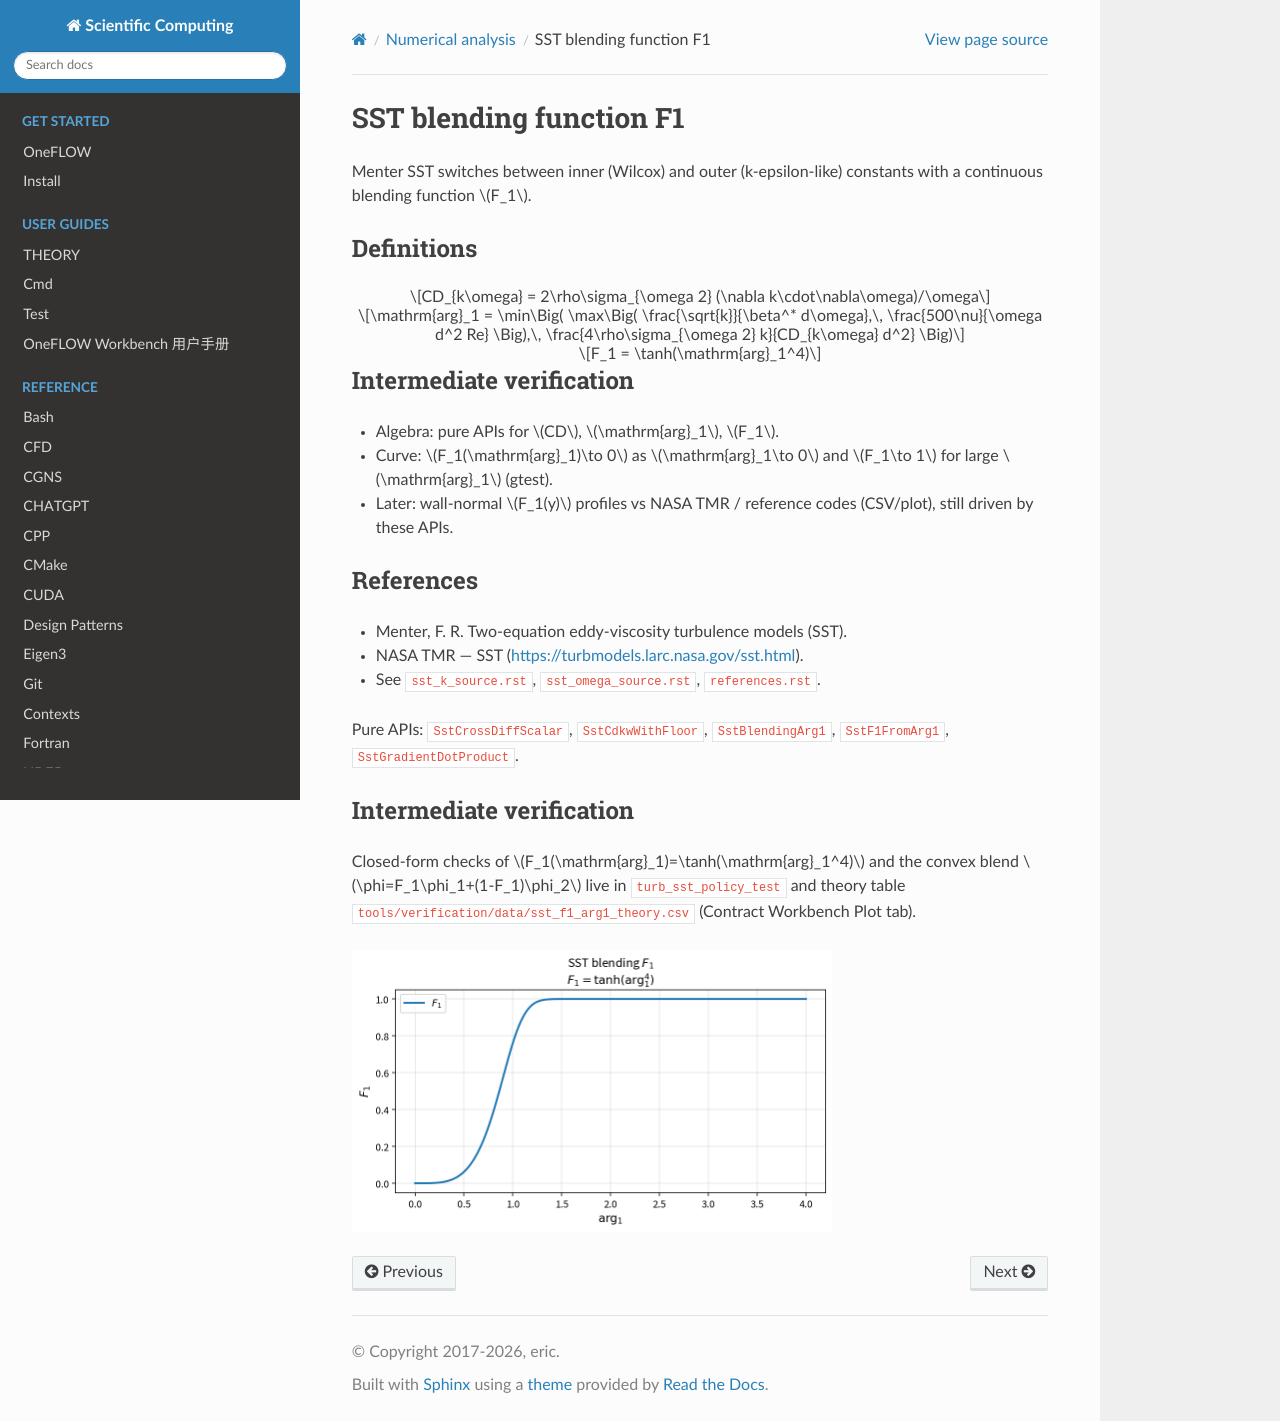

repository: eric2003/OneFLOW · page: numerical/sst_f1_blending.html · generator: sphinx

SST blending function F1
========================

Menter SST switches between inner (Wilcox) and outer (k-epsilon-like)
constants with a continuous blending function :math:`F_1`.

Definitions
-----------

.. math::

   CD_{k\omega}
   = 2\rho\sigma_{\omega 2}
   (\nabla k\cdot\nabla\omega)/\omega

.. math::

   \mathrm{arg}_1
   = \min\Big(
   \max\Big(
   \frac{\sqrt{k}}{\beta^* d\omega},\,
   \frac{500\nu}{\omega d^2 Re}
   \Big),\,
   \frac{4\rho\sigma_{\omega 2} k}{CD_{k\omega} d^2}
   \Big)

.. math::

   F_1 = \tanh(\mathrm{arg}_1^4)

Intermediate verification
-------------------------

* Algebra: pure APIs for :math:`CD`, :math:`\mathrm{arg}_1`, :math:`F_1`.
* Curve: :math:`F_1(\mathrm{arg}_1)\to 0` as :math:`\mathrm{arg}_1\to 0`
  and :math:`F_1\to 1` for large :math:`\mathrm{arg}_1` (gtest).
* Later: wall-normal :math:`F_1(y)` profiles vs NASA TMR / reference codes
  (CSV/plot), still driven by these APIs.

References
----------

* Menter, F. R. Two-equation eddy-viscosity turbulence models (SST).
* NASA TMR — SST (https://turbmodels.larc.nasa.gov/sst.html).
* See ``sst_k_source.rst``, ``sst_omega_source.rst``, ``references.rst``.

Pure APIs: ``SstCrossDiffScalar``, ``SstCdkwWithFloor``,
``SstBlendingArg1``, ``SstF1FromArg1``, ``SstGradientDotProduct``.

Intermediate verification
-------------------------

Closed-form checks of :math:`F_1(\mathrm{arg}_1)=\tanh(\mathrm{arg}_1^4)`
and the convex blend :math:`\phi=F_1\phi_1+(1-F_1)\phi_2` live in
``turb_sst_policy_test`` and theory table
``tools/verification/data/sst_f1_arg1_theory.csv`` (Contract Workbench Plot tab).

.. image:: figures/sst_f1_arg1_theory.png
   :alt: SST F1(arg1) theory curve
   :width: 480
